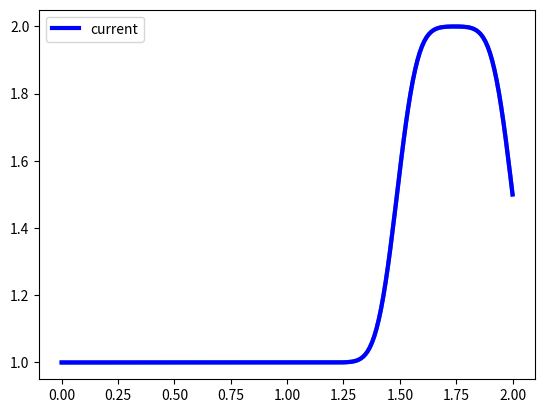

The matplotlib source for this figure:
import numpy as np
import matplotlib.pyplot as plt

nx = 200  #x方向网格节点数量
dx = 2/(nx-1)  #空间网格步长，x方向总长度2
dt = 0.005  # 时间步长
nt = int(1.0/dt) # 时间步数
c = 1 #常数

# 指定初始条件
u = np.ones(nx)
u[int(0.5/dx):int(1/dx + 1)] = 2 #这一行实际上是制造了一个方波
# 下面将初始条件画出来
fig = plt.figure()
x_axis = np.linspace(0,2,nx)
plt.ylim(-0.5, 2.5)
plt.plot(x_axis,u, 'r',lw=3, label = 'init')

# 计算25个时间步后的波形
un = np.ones(nx)
for n in range(nt):
   un = u.copy() #后面的计算会改变u，所以将u拷贝一份
   for i in range(1, nx):
       u[i] = un[i] - c * dt / dx * (un[i] - un[i-1])
   plt.cla()
   plt.plot(x_axis, u, lw=3)
   plt.pause(0.001)

plt.plot(np.linspace(0, 2, nx), u , 'b',lw =3,label= 'current')
plt.legend()
plt.show()